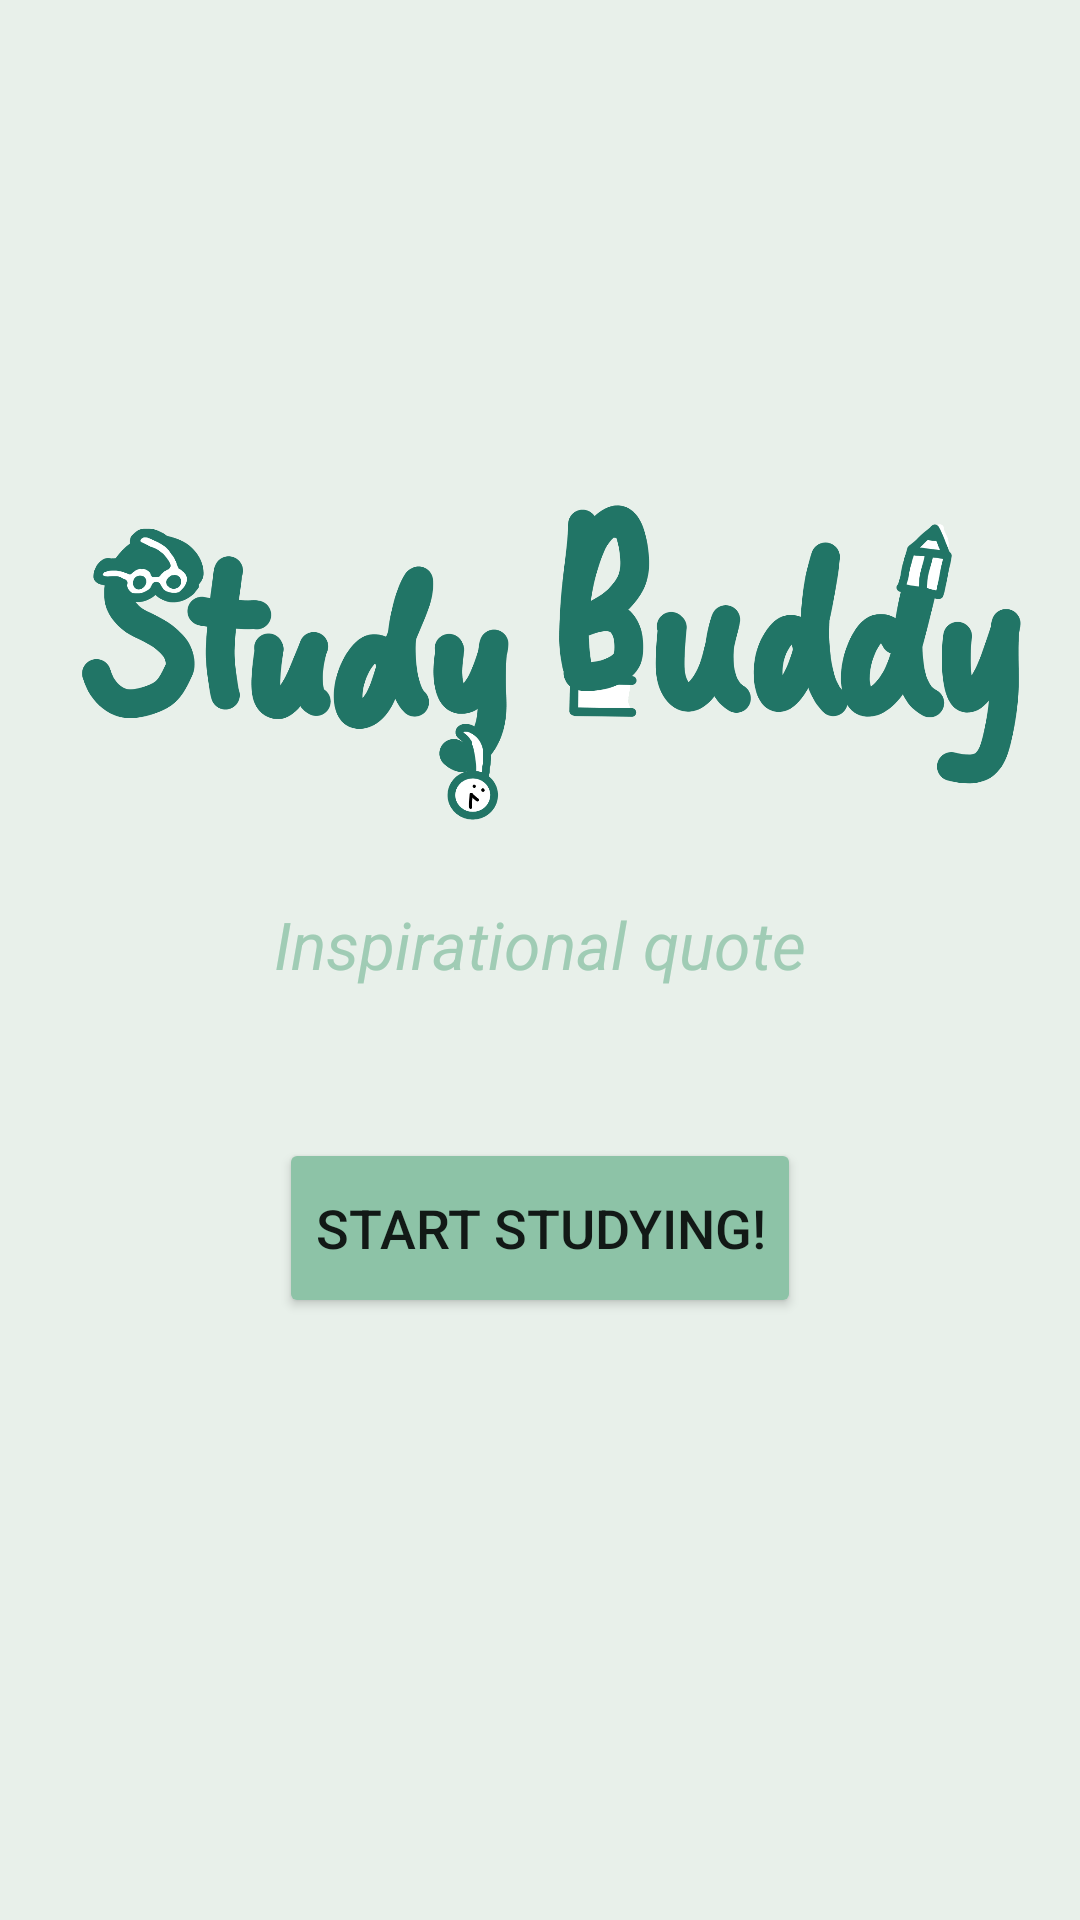

This screen was rendered from an Android layout file. Write that file and the resources it references.
<!-- AndroidManifest.xml: application theme Theme.IAStudyBuddy -->
<!-- res/layout/activity_launch.xml -->
<?xml version="1.0" encoding="utf-8"?>
<androidx.constraintlayout.widget.ConstraintLayout xmlns:android="http://schemas.android.com/apk/res/android"
    xmlns:app="http://schemas.android.com/apk/res-auto"
    xmlns:tools="http://schemas.android.com/tools"
    android:layout_width="match_parent"
    android:layout_height="match_parent"
    android:background="#E8F0EA"
    tools:context=".LaunchActivity">

    <ImageView
        android:id="@+id/studyBuddyLogo"
        android:layout_width="0dp"
        android:layout_height="300dp"
        android:layout_marginTop="96dp"
        android:layout_marginBottom="335dp"
        app:layout_constraintBottom_toBottomOf="parent"
        app:layout_constraintEnd_toEndOf="parent"
        app:layout_constraintHorizontal_bias="0.0"
        app:layout_constraintStart_toStartOf="parent"
        app:layout_constraintTop_toTopOf="parent"
        app:srcCompat="@drawable/img_0798" />

    <TextView
        android:id="@+id/randomQuoteTextView"
        android:layout_width="wrap_content"
        android:layout_height="wrap_content"
        android:layout_marginTop="300dp"
        android:gravity="center"
        android:text="Inspirational quote"
        android:textColor="#A0CCB5"
        android:textSize="22sp"
        android:textStyle="italic"
        app:layout_constraintEnd_toEndOf="parent"
        app:layout_constraintHorizontal_bias="0.498"
        app:layout_constraintStart_toStartOf="parent"
        app:layout_constraintTop_toTopOf="parent" />

    <Button
        android:id="@+id/startStudyingButton"
        android:layout_width="wrap_content"
        android:layout_height="60dp"
        android:layout_marginTop="50dp"
        android:backgroundTint="#8DC3A7"
        android:onClick="startStudying"
        android:text="Start Studying!"
        android:textSize="18sp"
        app:layout_constraintEnd_toEndOf="parent"
        app:layout_constraintHorizontal_bias="0.5"
        app:layout_constraintStart_toStartOf="parent"
        app:layout_constraintTop_toBottomOf="@+id/randomQuoteTextView" />
</androidx.constraintlayout.widget.ConstraintLayout>
<!-- resources referenced by this layout -->
<resources>
  <!-- drawable img_0798: png bitmap (drawable, 160564 bytes) -->
  <style name="Theme.IAStudyBuddy" parent="Theme.MaterialComponents.DayNight.DarkActionBar">
          
          <item name="colorPrimary">@color/green_4</item>
          <item name="colorPrimaryVariant">@color/green_5</item>
          <item name="colorOnPrimary">@color/white</item>
          
          <item name="colorSecondary">@color/teal_200</item>
          <item name="colorSecondaryVariant">@color/teal_700</item>
          <item name="colorOnSecondary">@color/black</item>
          
          <item name="android:statusBarColor" tools:targetApi="l">?attr/colorPrimaryVariant</item>
          
      </style>
  <color name="green_4">#6BAF92</color>
  <color name="green_5">#4E9C81</color>
  <color name="white">#FFFFFFFF</color>
  <color name="teal_200">#FF03DAC5</color>
  <color name="teal_700">#FF018786</color>
  <color name="black">#FF000000</color>
</resources>
